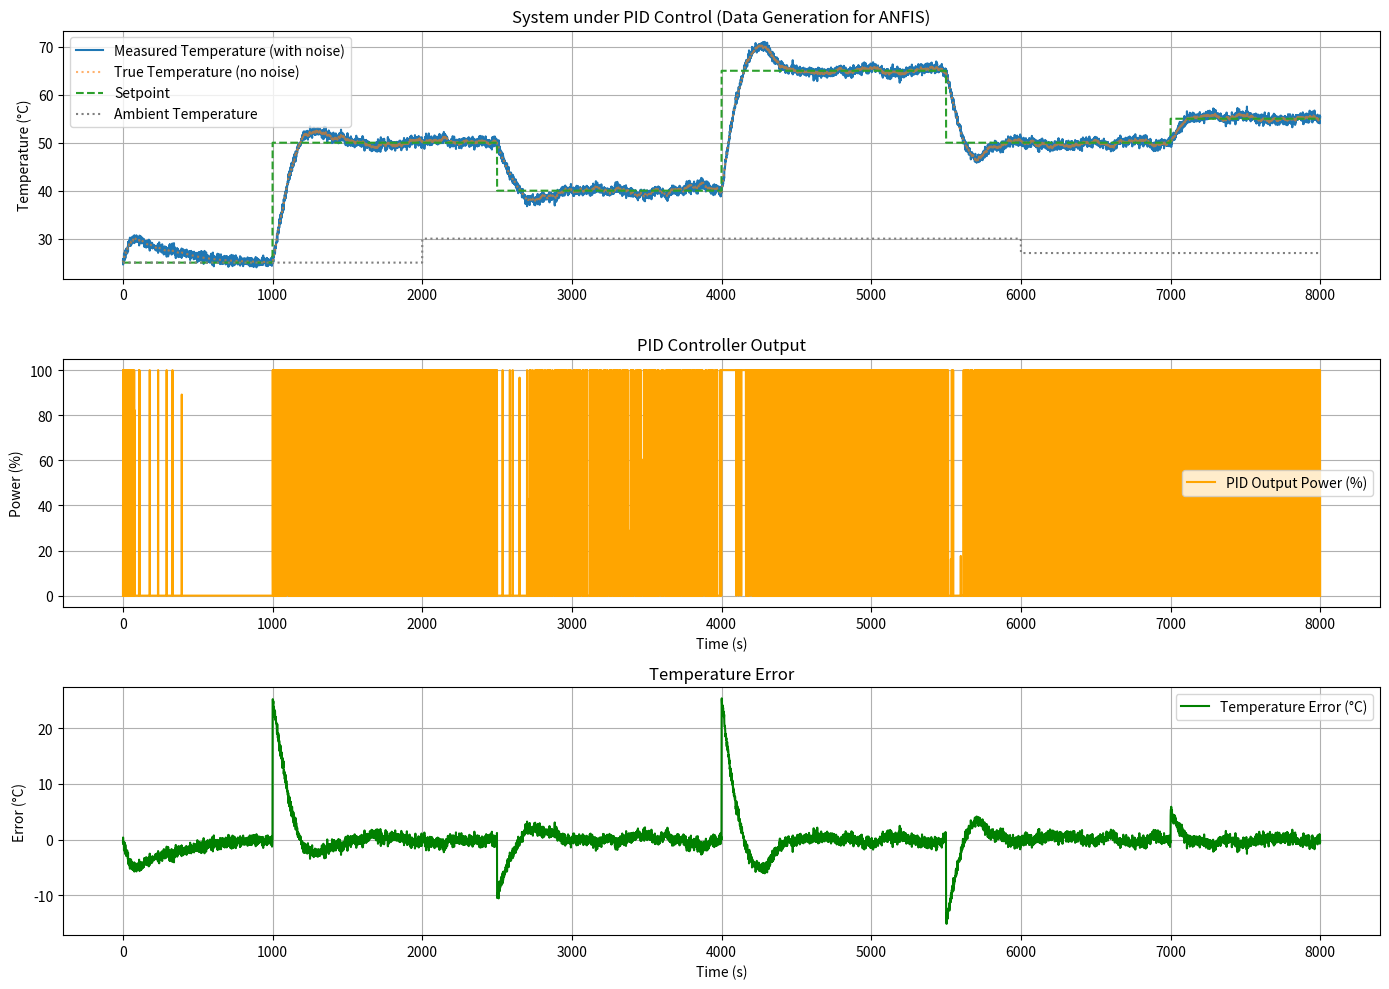

Here is the Python script that generated this plot:
import numpy as np
from scipy.integrate import solve_ivp
import matplotlib.pyplot as plt
import pandas as pd
import random

# --- System Parameters (Based on our previous agreement) ---
tau = 200       # Time constant in seconds.
K = 60          # System gain in °C / unit power (assuming P is 0 to 1).
Tamb_initial = 25 # Initial ambient temperature in °C.

# --- Simulation Parameters ---
t_end = 8000     # Total simulation time in seconds.
dt_sim = 1       # Time step for simulation and data recording (s)
time_points = np.arange(0, t_end + dt_sim, dt_sim) # Time points for simulation steps

# --- Differential Equation (Our system model) ---
def temp_system(t, T, P, Tamb):
    """
    Describes the rate of change of temperature for the first-order system.
    dT/dt = (1/tau) * (K * P + Tamb - T)
    """
    dTdt = (1/tau) * (K * P + Tamb - T)
    return dTdt

# --- PID Controller Parameters (Needs Tuning!) ---
# These are initial guesses. YOU MUST TUNE THESE by observing the simulation plots.
# Aim for a stable, reasonably responsive control without excessive oscillations or overshoot.
Kp = 1.5  # Proportional Gain - Impacts response speed and steady-state error (indirectly)
Ki = 0.02 # Integral Gain - Helps eliminate steady-state error
Kd = 15.0 # Derivative Gain - Helps damp oscillations and improve response time to changes

# --- PID Controller State Variables ---
integral_error = 0
last_error = 0
# Initialize last_temp for derivative calculation.
# We'll use the measured temperature for the derivative, which is more realistic.
last_measured_temp = Tamb_initial

# --- Define Setpoint Profile ---
# Setpoint changes ensure the PID (and thus ANFIS data) covers heating up, cooling down, and steady states.
setpoint_times = [0, 1000, 2500, 4000, 5500, 7000, t_end] # Times when setpoint changes
setpoint_values = [25, 50, 40, 65, 50, 55, 55]        # Corresponding setpoint temperatures (°C)

def get_setpoint(t):
    """Gets the setpoint temperature at a given time t."""
    idx = np.searchsorted(setpoint_times, t, side='right') - 1
    return setpoint_values[idx]

# --- Define Ambient Temperature Disturbance (Same as before) ---
Tamb_step_time_1 = t_end / 4      # Time of the first step change
Tamb_step_amount_1 = 5          # Amount of first step change in °C (e.g., 25 -> 30)
Tamb_step_time_2 = t_end * 3 / 4  # Time of the second step change
Tamb_step_amount_2 = -3         # Amount of second step change in °C (e.g., 30 -> 27)

def get_ambient_temp(t):
    """Gets the ambient temperature at a given time t, including step disturbances."""
    temp = Tamb_initial
    if t >= Tamb_step_time_1:
        temp += Tamb_step_amount_1
    if t >= Tamb_step_time_2:
        temp += Tamb_step_amount_2
    return temp

# --- Noise Parameter (Same as before) ---
noise_std_dev = 0.5 # Standard deviation of Gaussian noise in °C.

# --- Simulation with PID Controller (Step-by-Step) ---

# Lists to store data for ANFIS training CSV
anfis_data = {
    'Time': [],
    'Error': [],
    'Delta_Error': [],
    'PID_Output_Power': [], # This will be the target output for ANFIS
    'Measured_Temperature': [], # The noisy temperature the controller sees
    'True_Temperature': [], # The actual system temperature (without noise)
    'Setpoint': [],
    'Ambient_Temp': []
}

# Initial conditions
T_true_current = Tamb_initial # Start true temperature at initial ambient
# Simulate initial measurement noise
T_measured_current = T_true_current + np.random.normal(0, noise_std_dev)


print("Simulating system under PID control to generate ANFIS training data...")

# Loop through each time step
for i in range(len(time_points) - 1):
    t = time_points[i]
    t_next = time_points[i+1]
    dt = dt_sim # Time step duration

    # Get current setpoint and ambient temp
    setpoint = get_setpoint(t)
    ambient_temp = get_ambient_temp(t)

    # --- PID Controller Calculation ---
    # Controller uses the MEASURED temperature
    error = setpoint - T_measured_current
    anfis_data['Error'].append(error)
    anfis_data['Setpoint'].append(setpoint)
    anfis_data['Ambient_Temp'].append(ambient_temp)
    anfis_data['Measured_Temperature'].append(T_measured_current)
    anfis_data['True_Temperature'].append(T_true_current) # Store true temp for plotting/analysis
    anfis_data['Time'].append(t)


    # Calculate Delta Error (using backward difference on error)
    # Or calculate derivative of measured temperature (more robust for derivative term)
    # Let's calculate the derivative of the measured temperature for the Kd term,
    # and delta_error = error - last_error for the Delta_Error input to ANFIS.

    delta_error = error - last_error # Change in error over the last time step

    if i > 0:
         # Derivative of measured temperature
         derivative_measured_temp = (T_measured_current - last_measured_temp) / dt
         # The derivative of error is -derivative of temperature if setpoint is constant
         # When setpoint changes, de/dt is tricky. Using -dT/dt is often better for the Kd term.
         derivative_term_input = -derivative_measured_temp
    else:
         derivative_term_input = 0 # Assume no initial rate of change


    anfis_data['Delta_Error'].append(delta_error) # Store delta_error for ANFIS input


    # Integral error
    integral_error += error * dt

    # PID Output (Control Signal P)
    # Use error for P and I terms, derivative of measured temperature for D term
    P_output = Kp * error + Ki * integral_error + Kd * derivative_term_input

    # Clamp the output to the physical limits of the heater (0 to 1)
    P_output_clamped = max(0.0, min(1.0, P_output))
    anfis_data['PID_Output_Power'].append(P_output_clamped)


    # --- Simulate System Step (using the clamped PID output) ---
    # We need to solve the ODE for one time step dt using the calculated power
    sol_step = solve_ivp(
        lambda t, T: temp_system(t, T[0], P_output_clamped, ambient_temp),
        [t, t_next],
        [T_true_current], # Start ODE from the true current temperature
        dense_output=True,
        t_eval=[t_next] # Get solution at the end of the step
    )
    T_true_next = sol_step.y[0][0] # True temperature at the end of the step

    # Add noise to the measured temperature for the next step's measurement
    noise = np.random.normal(0, noise_std_dev)
    T_measured_next = T_true_next + noise

    # Update state variables for next iteration
    last_error = error
    last_measured_temp = T_measured_current # Use the measured temperature from this step
    T_true_current = T_true_next # Update true temperature for the next step
    T_measured_current = T_measured_next # Update measured temperature for the next step


print("PID simulation complete.")

# --- Create DataFrame and Save Data ---
df_anfis_training = pd.DataFrame(anfis_data)

csv_filename_anfis = 'anfis_training_data_pid.csv'
df_anfis_training.to_csv(csv_filename_anfis, index=False)
print(f"ANFIS training data saved to {csv_filename_anfis}")

# --- Plot Results of PID Simulation (for tuning) ---
plt.figure(figsize=(14, 10))

plt.subplot(3, 1, 1)
plt.plot(df_anfis_training['Time'], df_anfis_training['Measured_Temperature'], label='Measured Temperature (with noise)')
plt.plot(df_anfis_training['Time'], df_anfis_training['True_Temperature'], label='True Temperature (no noise)', linestyle=':', alpha=0.6)
plt.plot(df_anfis_training['Time'], df_anfis_training['Setpoint'], label='Setpoint', linestyle='--')
plt.plot(df_anfis_training['Time'], df_anfis_training['Ambient_Temp'], label='Ambient Temperature', linestyle=':', color='gray')
plt.ylabel('Temperature (°C)')
plt.title('System under PID Control (Data Generation for ANFIS)')
plt.legend()
plt.grid(True)

plt.subplot(3, 1, 2)
plt.plot(df_anfis_training['Time'], df_anfis_training['PID_Output_Power'] * 100, label='PID Output Power (%)', color='orange')
plt.xlabel('Time (s)')
plt.ylabel('Power (%)')
plt.title('PID Controller Output')
plt.legend()
plt.grid(True)

plt.subplot(3, 1, 3)
plt.plot(df_anfis_training['Time'], df_anfis_training['Error'], label='Temperature Error (°C)', color='green')
plt.xlabel('Time (s)')
plt.ylabel('Error (°C)')
plt.title('Temperature Error')
plt.legend()
plt.grid(True)


plt.tight_layout()
plt.show()